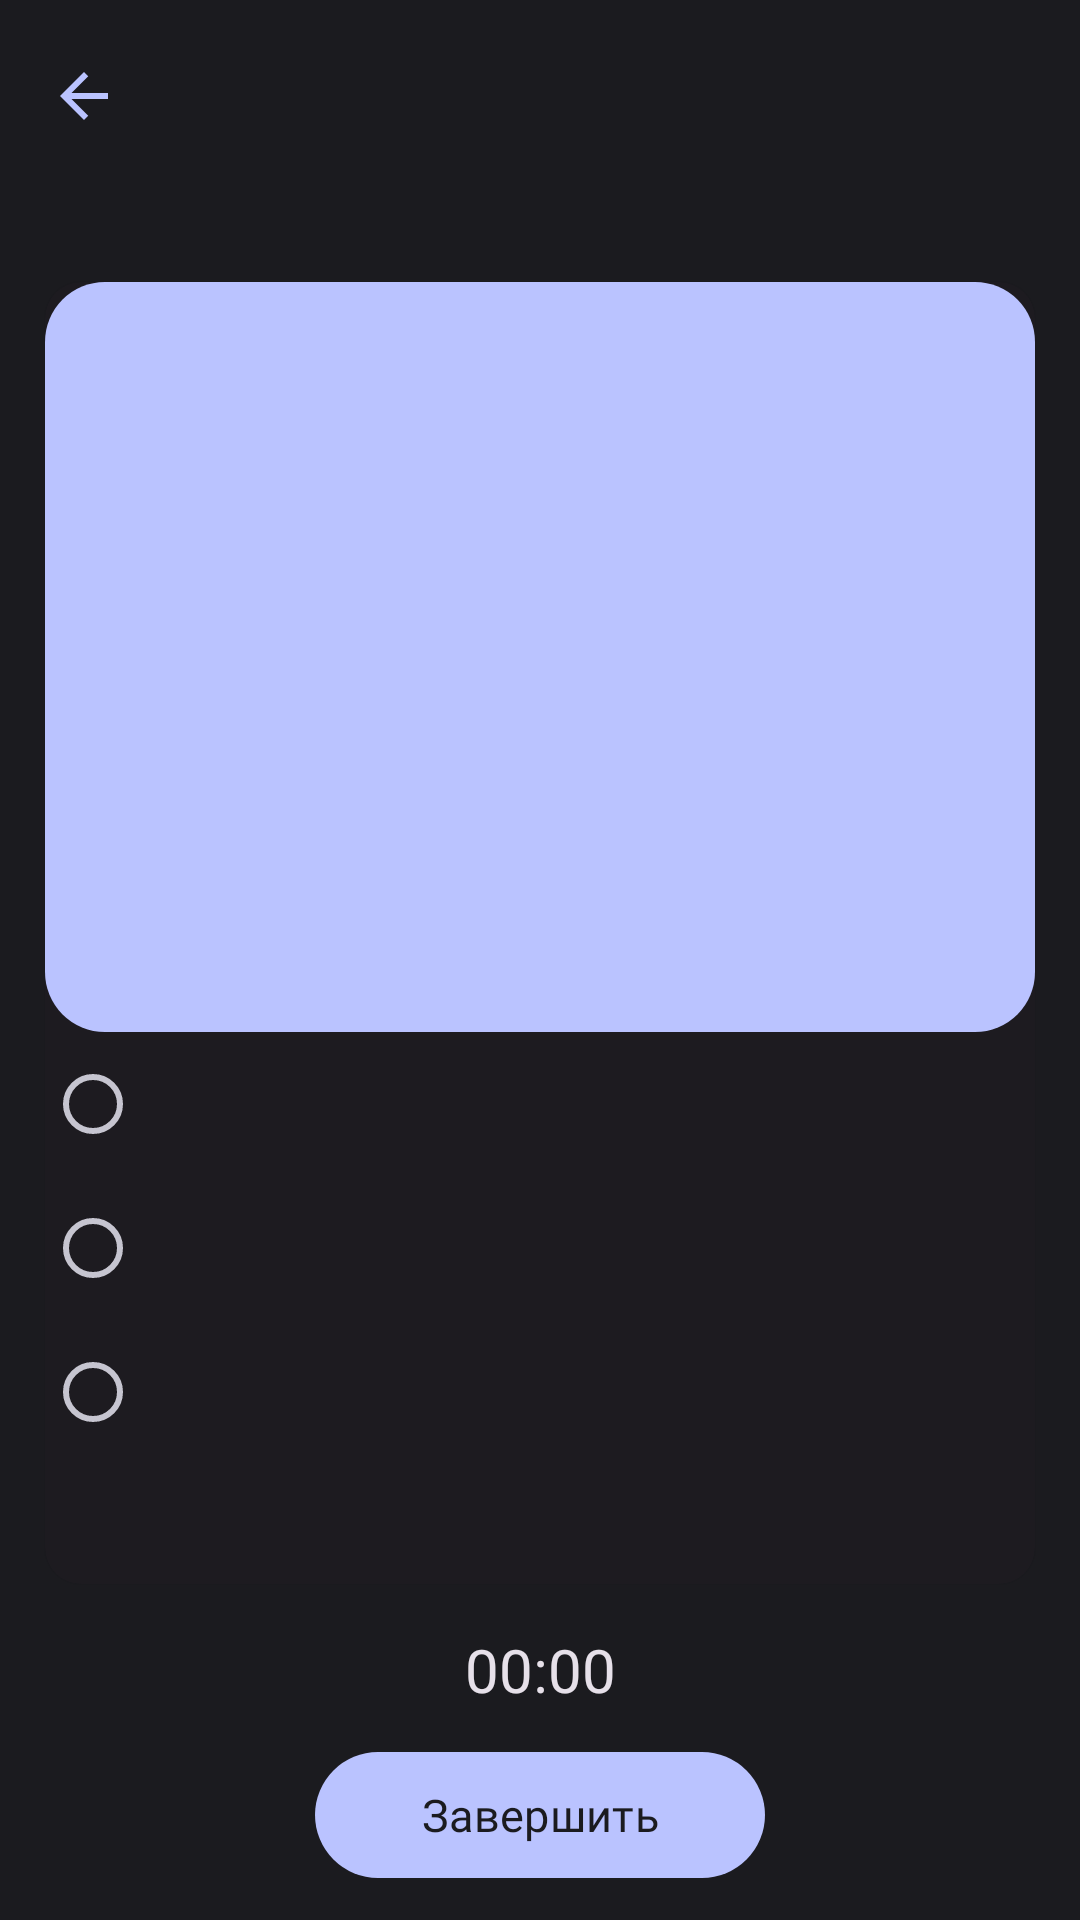

Produce the Android XML layout that renders to this screen, including the resource entries it uses.
<!-- AndroidManifest.xml: application theme Theme.SidereaJv -->
<!-- res/layout/contest_fragment.xml -->
<?xml version="1.0" encoding="utf-8"?>
<androidx.constraintlayout.widget.ConstraintLayout xmlns:android="http://schemas.android.com/apk/res/android"
    xmlns:app="http://schemas.android.com/apk/res-auto"
    android:layout_width="match_parent"
    android:layout_height="match_parent">

    <androidx.recyclerview.widget.RecyclerView
        android:id="@+id/test_recycler"
        android:layout_width="match_parent"
        android:layout_height="wrap_content"
        android:layout_margin="15dp"
        android:background="@null"
        android:orientation="horizontal"
        android:overScrollMode="never"
        app:layoutManager="androidx.recyclerview.widget.LinearLayoutManager"
        app:layout_constraintEnd_toEndOf="parent"
        app:layout_constraintStart_toStartOf="parent"
        app:layout_constraintTop_toBottomOf="@id/toolbar"
        app:layout_constraintVertical_bias="1.0" />

    <com.google.android.material.card.MaterialCardView
        style="@style/Widget.Material3.CardView.Elevated"
        android:layout_width="match_parent"
        android:layout_height="0dp"
        android:layout_margin="15dp"
        app:layout_constraintBottom_toTopOf="@id/chronometer"
        app:layout_constraintEnd_toEndOf="parent"
        app:layout_constraintStart_toStartOf="parent"
        app:layout_constraintTop_toBottomOf="@+id/test_recycler"
        app:strokeWidth="0dp">

        <androidx.constraintlayout.widget.ConstraintLayout
            android:layout_width="match_parent"
            android:layout_height="match_parent">

            <ImageView
                android:id="@+id/image"
                android:layout_width="match_parent"
                android:layout_height="250dp"
                android:scaleType="centerCrop"
                android:src="@drawable/ic_launcher_background"
                app:layout_constraintEnd_toEndOf="parent"
                app:layout_constraintStart_toStartOf="parent"
                app:layout_constraintTop_toTopOf="parent" />

            <com.google.android.material.radiobutton.MaterialRadioButton
                android:id="@+id/answer1"
                android:layout_width="match_parent"
                android:layout_height="wrap_content"
                app:layout_constraintBottom_toTopOf="@id/answer2"
                app:layout_constraintEnd_toEndOf="parent"
                app:layout_constraintHorizontal_bias="0.0"
                app:layout_constraintStart_toStartOf="parent"
                app:layout_constraintTop_toBottomOf="@+id/image" />

            <com.google.android.material.radiobutton.MaterialRadioButton
                android:id="@+id/answer2"
                android:layout_width="match_parent"
                android:layout_height="wrap_content"
                app:layout_constraintBottom_toTopOf="@id/answer3"
                app:layout_constraintEnd_toEndOf="parent"
                app:layout_constraintStart_toStartOf="parent"
                app:layout_constraintTop_toBottomOf="@id/answer1" />

            <com.google.android.material.radiobutton.MaterialRadioButton
                android:id="@+id/answer3"
                android:layout_marginBottom="10dp"
                android:layout_width="match_parent"
                android:layout_height="wrap_content"
                app:layout_constraintEnd_toEndOf="parent"
                app:layout_constraintStart_toStartOf="parent"
                app:layout_constraintTop_toBottomOf="@id/answer2"

                />




        </androidx.constraintlayout.widget.ConstraintLayout>


    </com.google.android.material.card.MaterialCardView>

    <Chronometer
        android:id="@+id/chronometer"
        android:layout_width="wrap_content"
        android:textSize="20sp"
        android:fontFamily="@font/comfortaa"
        android:layout_marginBottom="10dp"
        android:layout_height="wrap_content"
        app:layout_constraintBottom_toTopOf="@id/end_btn"
        app:layout_constraintStart_toStartOf="parent"
        app:layout_constraintEnd_toEndOf="parent"/>

    <ImageView
        android:id="@+id/prev_btn"
        android:layout_marginBottom="10dp"
        android:layout_width="50dp"
        android:layout_height="50dp"
        app:layout_constraintBottom_toBottomOf="parent"
        app:layout_constraintStart_toStartOf="parent"
        app:layout_constraintEnd_toStartOf="@id/end_btn"
        android:foreground="@drawable/chevron_left"/>

    <com.google.android.material.button.MaterialButton
        android:id="@+id/end_btn"
        android:layout_marginBottom="10dp"
        android:layout_width="150dp"
        android:layout_height="50dp"
        android:text="@string/end"
        android:textSize="15sp"
        android:textColor="@color/md_theme_dark_surface"
        app:layout_constraintBottom_toBottomOf="parent"
        app:layout_constraintStart_toEndOf="@+id/prev_btn"
        app:layout_constraintEnd_toStartOf="@+id/next_btn"
        />

    <ImageView
        android:id="@+id/next_btn"
        android:layout_width="50dp"
        android:layout_height="50dp"
        android:layout_marginBottom="10dp"
        android:foreground="@drawable/chevron_right"
        app:layout_constraintBottom_toBottomOf="parent"
        app:layout_constraintEnd_toEndOf="parent"
        app:layout_constraintStart_toEndOf="@id/end_btn"/>

    <androidx.appcompat.widget.Toolbar
        android:id="@+id/toolbar"
        style='@style/Widget.Material3.CollapsingToolbar'
        android:layout_width="match_parent"
        android:layout_height="wrap_content"
        android:background="@null"
        android:minHeight="?attr/actionBarSize"
        android:theme="?attr/actionBarTheme"
        app:layout_constraintEnd_toEndOf="parent"
        app:layout_constraintStart_toStartOf="parent"
        app:layout_constraintTop_toTopOf="parent"
        app:navigationIcon="@drawable/ic_baseline_arrow_back_24"/>

</androidx.constraintlayout.widget.ConstraintLayout>
<!-- resources referenced by this layout -->
<resources>
  <color name="md_theme_dark_surface">#1B1B1F</color>
  <!-- drawable chevron_left (drawable) -->
  <vector xmlns:android="http://schemas.android.com/apk/res/android"
      android:width="512dp"
      android:height="512dp"
      android:viewportWidth="512"
      android:viewportHeight="512">
    <path
        android:pathData="M329.5,81.4c-1.6,0.8 -40.2,38.7 -85.7,84.3 -89.8,90 -85.1,84.6 -83.3,94 0.6,3.4 10,13.1 84.3,87.5 90.9,90.9 85.5,86.1 94.9,84.3 4.9,-0.9 10.9,-6.9 11.8,-11.8 1.8,-9.4 5.9,-4.6 -76.8,-87.5l-76.2,-76.2 76.2,-76.3c67.5,-67.5 76.2,-76.6 76.8,-80 2.4,-13.3 -10.1,-23.7 -22,-18.3z"
        android:fillColor="@color/md_theme_dark_primary"
        android:strokeColor="#00000000"/>
  </vector>
  <!-- drawable chevron_right (drawable) -->
  <vector xmlns:android="http://schemas.android.com/apk/res/android"
      android:width="512dp"
      android:height="512dp"
      android:viewportWidth="512"
      android:viewportHeight="512">
    <path
        android:pathData="M169.5,81.4c-6.7,2.9 -10.5,10.5 -9,18.3 0.6,3.4 9.3,12.5 76.8,80l76.2,76.3 -76.2,76.2c-82.7,82.9 -78.6,78.1 -76.8,87.5 0.9,4.9 6.9,10.9 11.8,11.8 9.4,1.8 4,6.6 94.9,-84.3 74.3,-74.4 83.7,-84.1 84.3,-87.4 1.8,-9.5 6.5,-4.1 -83.3,-94.2 -48.1,-48.2 -84,-83.4 -85.9,-84.2 -4,-1.7 -8.9,-1.7 -12.8,-0z"
        android:fillColor="@color/md_theme_dark_primary"
        android:strokeColor="#00000000"/>
  </vector>
  <!-- drawable ic_baseline_arrow_back_24 (drawable) -->
  <vector xmlns:android="http://schemas.android.com/apk/res/android"
      android:width="24dp"
      android:height="24dp"
      android:viewportWidth="24"
      android:viewportHeight="24"
      android:tint="@color/md_theme_dark_primary">
    <path
        android:fillColor="@color/md_theme_dark_primary"
        android:pathData="M20,11H7.83l5.59,-5.59L12,4l-8,8 8,8 1.41,-1.41L7.83,13H20v-2z"/>
  </vector>
  <!-- drawable ic_launcher_background (drawable) -->
  <?xml version="1.0" encoding="utf-8"?>
  <shape xmlns:android="http://schemas.android.com/apk/res/android"
      android:shape="rectangle"
      android:padding="10dp">
  
      <solid android:color="@color/md_theme_dark_primary" />
      <corners
          android:bottomRightRadius="20dp"
          android:bottomLeftRadius="20dp"
          android:topLeftRadius="20dp"
          android:topRightRadius="20dp" />
  </shape>
  <string name="end">Завершить</string>
  <color name="md_theme_dark_primary">#BAC3FF</color>
  <color name="md_theme_dark_onPrimary">#00208E</color>
  <color name="md_theme_dark_primaryContainer">#243BA6</color>
  <color name="md_theme_dark_onPrimaryContainer">#DEE0FF</color>
  <color name="md_theme_dark_secondary">#C3C5DD</color>
  <color name="md_theme_dark_onSecondary">#2C2F42</color>
  <color name="md_theme_dark_secondaryContainer">#434659</color>
  <color name="md_theme_dark_onSecondaryContainer">#DFE1F9</color>
  <color name="md_theme_dark_tertiary">#E5BAD8</color>
  <color name="md_theme_dark_onTertiary">#44263E</color>
  <color name="md_theme_dark_tertiaryContainer">#5D3C55</color>
  <color name="md_theme_dark_onTertiaryContainer">#FFD7F2</color>
  <color name="md_theme_dark_error">#FFB4AB</color>
  <color name="md_theme_dark_errorContainer">#93000A</color>
  <color name="md_theme_dark_onError">#690005</color>
  <color name="md_theme_dark_onErrorContainer">#FFDAD6</color>
  <color name="md_theme_dark_background">#1B1B1F</color>
  <color name="md_theme_dark_onBackground">#E4E1E6</color>
  <color name="md_theme_dark_onSurface">#E4E1E6</color>
  <color name="md_theme_dark_surfaceVariant">#46464F</color>
  <color name="md_theme_dark_onSurfaceVariant">#C6C5D0</color>
  <color name="md_theme_dark_outline">#90909A</color>
  <color name="md_theme_dark_inverseOnSurface">#1B1B1F</color>
  <color name="md_theme_dark_inverseSurface">#E4E1E6</color>
  <color name="md_theme_dark_surfaceTint">#BAC3FF</color>
  <color name="md_theme_dark_inversePrimary">#3F54BF</color>
</resources>
